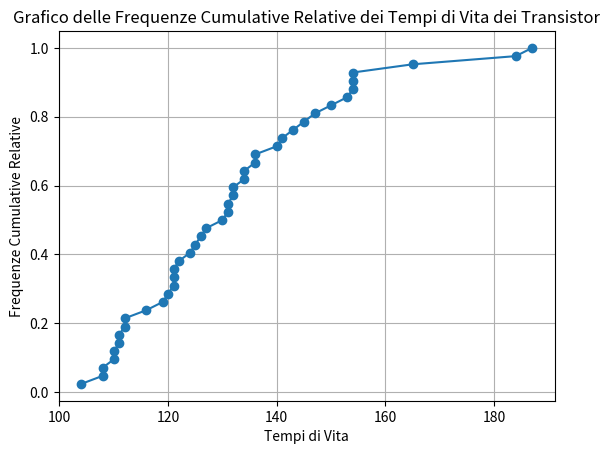

Source code (Python):
'''
questi dati che rappresentano i tempi di vita (ore) di un campione di 40 transistor:
112 121 126 108 141 104 136 134 121 111
143 116 108 122 127 125 165 145 187 140
134 120 131 112 111 110 154 150 147 132 131 
132 119 110 124 121 153 154 184 130 136 154
a) determina media mediana e moda campionaria
b)traccia un grafico delle frequenze cumulative relative per questi dati
'''



import numpy as np
import matplotlib.pyplot as plt

# Dati sui tempi di vita dei transistor (ore)
tempi_vita = [112, 121, 126, 108, 141, 104, 136, 134, 121, 111, 143, 116, 108, 122, 127, 125, 165, 145, 187, 140,
              134, 120, 131, 112, 111, 110, 154, 150, 147, 132, 131, 132, 119, 110, 124, 121, 153, 154, 184, 130, 136, 154]

# Calcolo della media campionaria
media = np.mean(tempi_vita)

# Calcolo della mediana campionaria
mediana = np.median(tempi_vita)

# Calcolo della moda campionaria
moda = np.argmax(np.bincount(tempi_vita))

# Calcolo delle frequenze cumulative relative
tempi_vita_sorted = np.sort(tempi_vita)
frequenze_cumulative = np.arange(
    1, len(tempi_vita_sorted) + 1) / len(tempi_vita_sorted)

# Stampa delle statistiche campionarie
print("Statistiche Campionarie:")
print("Media Campionaria: {:.2f}".format(media))
print("Mediana Campionaria: {:.2f}".format(mediana))
print("Moda Campionaria: {}".format(moda))
print()

# Tracciamento del grafico delle frequenze cumulative relative
plt.plot(tempi_vita_sorted, frequenze_cumulative, marker='o')
plt.xlabel('Tempi di Vita')
plt.ylabel('Frequenze Cumulative Relative')
plt.title(
    'Grafico delle Frequenze Cumulative Relative dei Tempi di Vita dei Transistor')
plt.grid(True)
plt.show()
